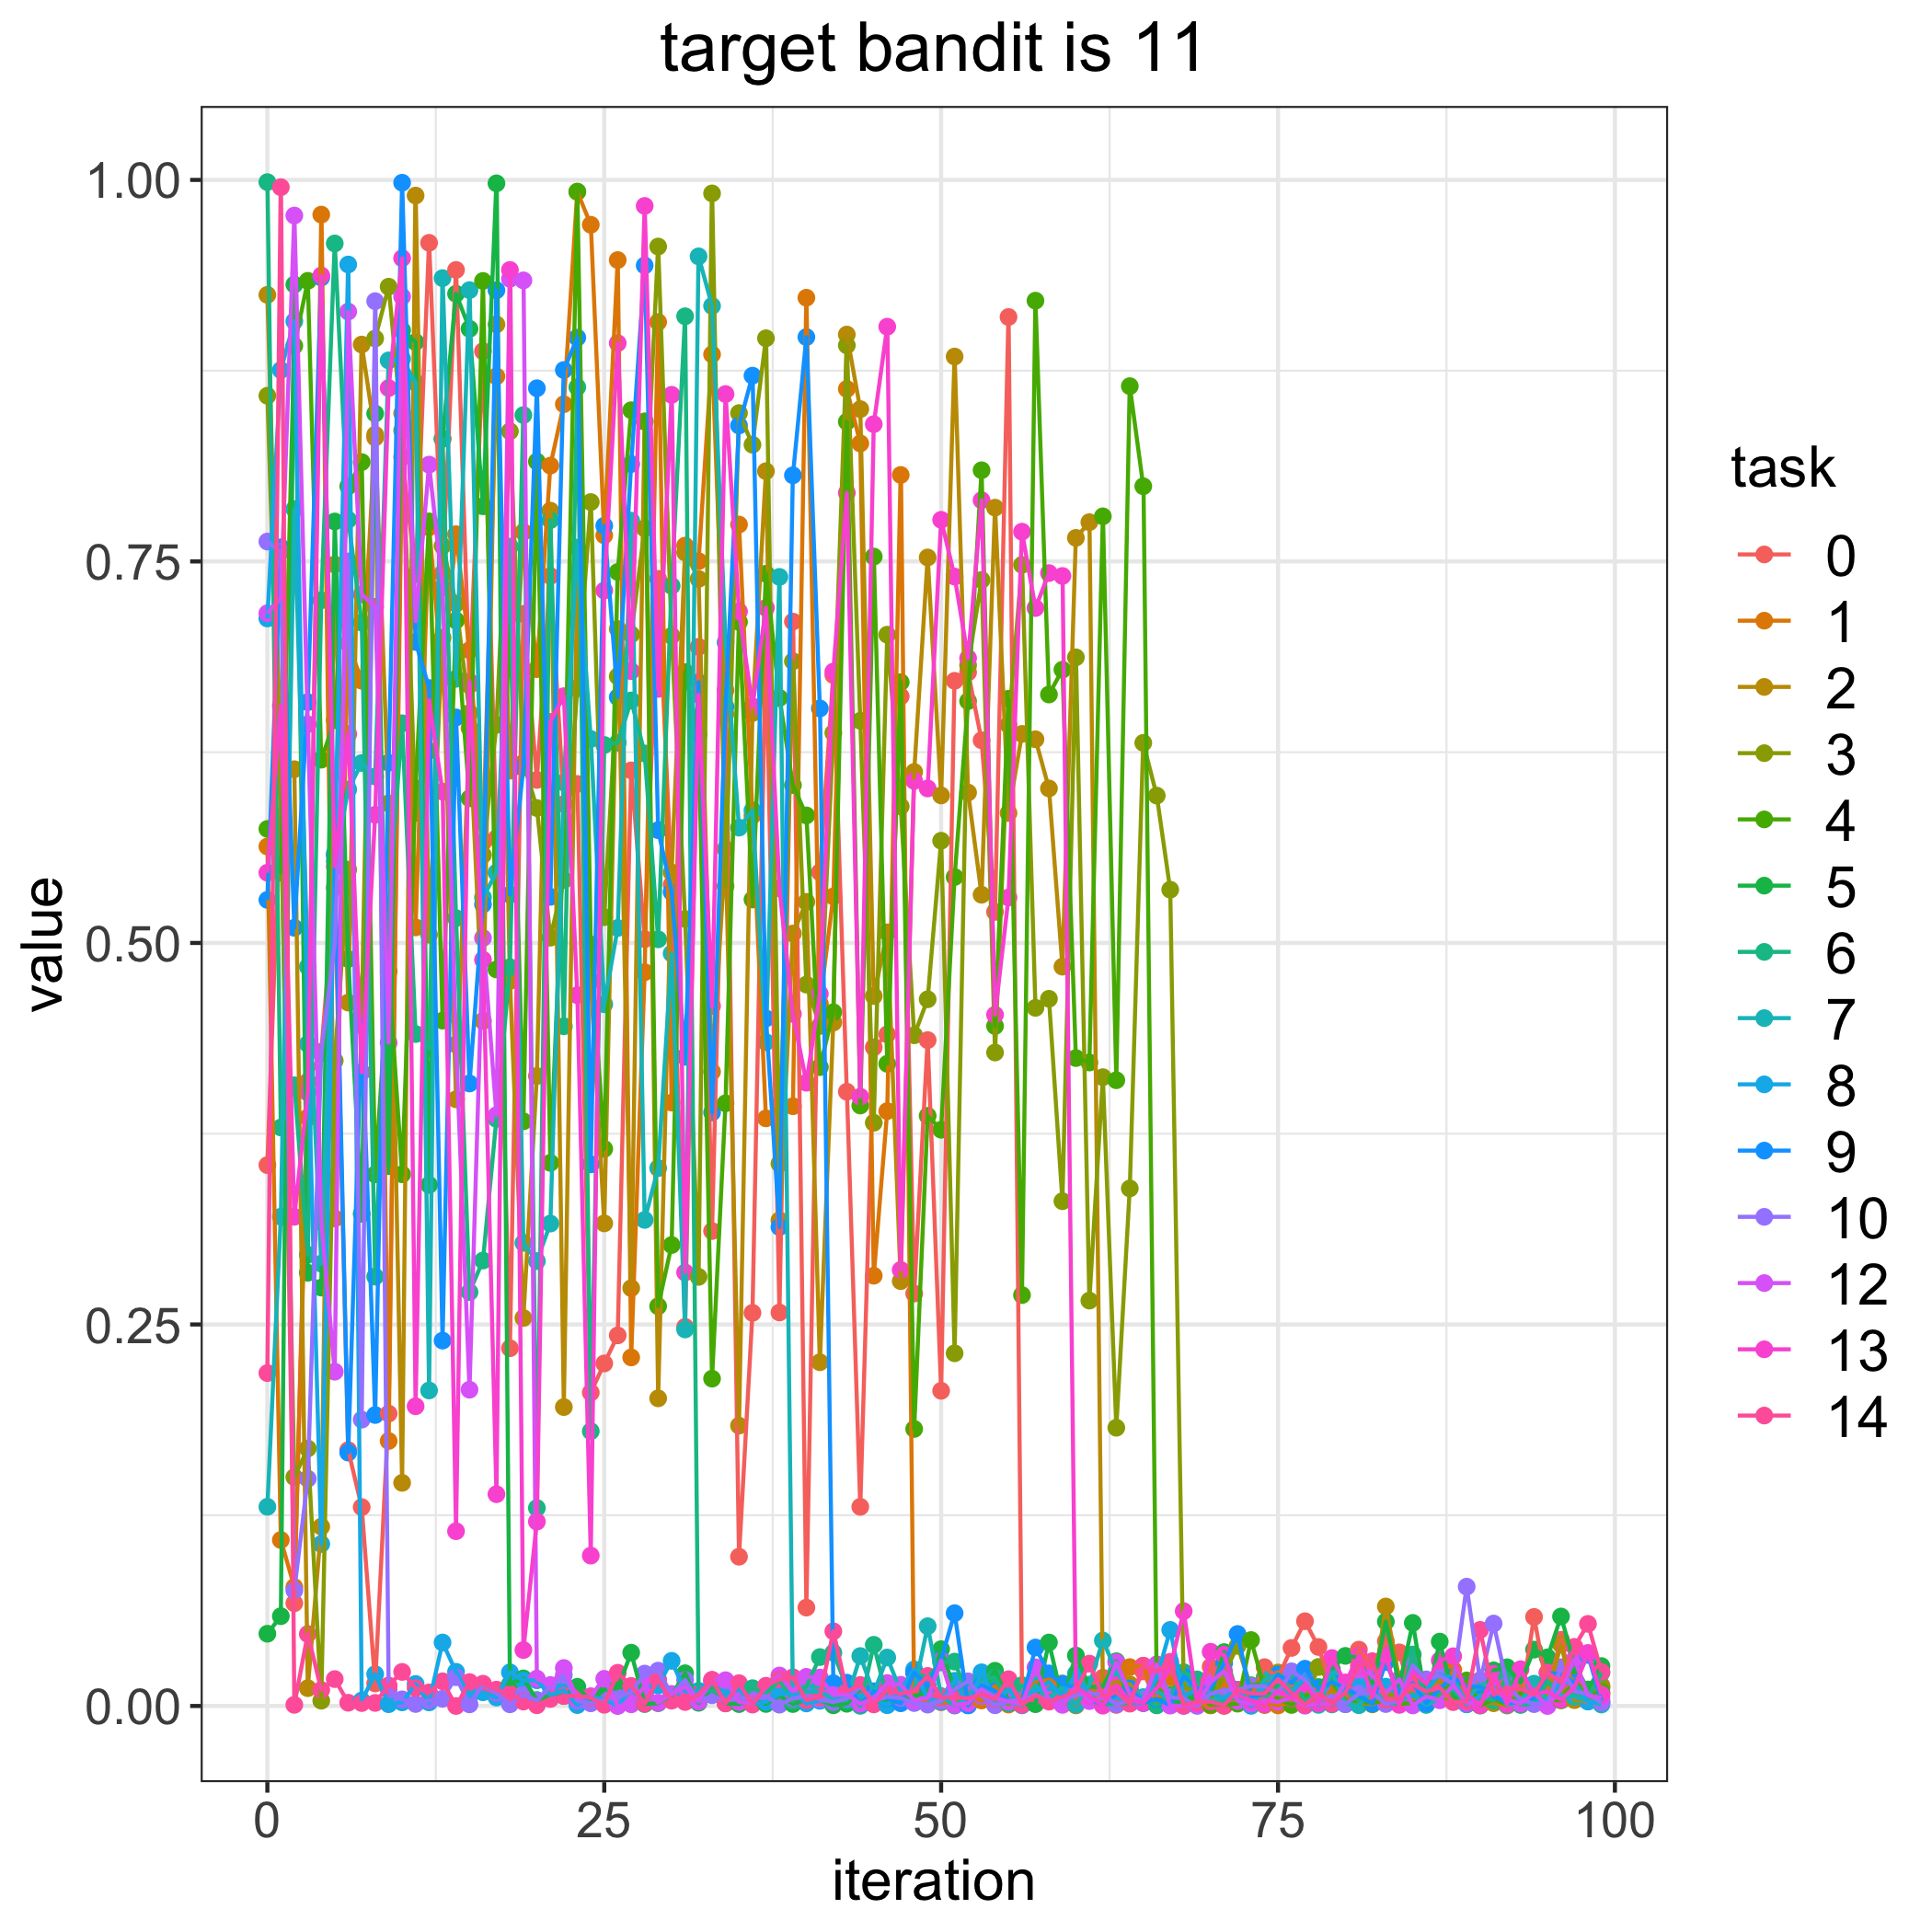

The file beside this chart, header and first rows:
, 0, 1, 2, 3, 4, 5, 6, 7, 8, 9, 10, 12, 13, 14
0, 0.3544, 0.5632, 0.9247, 0.8586, 0.5747, 0.04734, 0.9986, 0.1305, 0.7126, 0.5282, 0.763, 0.716, 0.546, 0.2181
1, 0.6015, 0.1088, 0.6187, 0.5819, 0.5461, 0.05885, 0.3791, 0.3206, 0.8754, 0.7592, 0.7564, 0.726, 0.6554, 0.9952
2, 0.06732, 0.07792, 0.6138, 0.15, 0.8913, 0.9314, 0.4067, 0.7843, 0.9074, 0.5099, 0.07565, 0.9767, 0.3206, 0.0007589
3, 0.4092, 0.3857, 0.01168, 0.1687, 0.9339, 0.2839, 0.2957, 0.4844, 0.4338, 0.6578, 0.1489, 0.6433, 0.4019, 0.04718
4, 0.4288, 0.9773, 0.1175, 0.003467, 0.6201, 0.2742, 0.7245, 0.2899, 0.1062, 0.936, 0.4276, 0.3173, 0.9374, 0.01049
5, 0.5363, 0.3195, 0.748, 0.4229, 0.6459, 0.7762, 0.9584, 0.5537, 0.5586, 0.5573, 0.4996, 0.2191, 0.55, 0.01762
6, 0.1677, 0.6963, 0.4609, 0.548, 0.7993, 0.4895, 0.7773, 0.6005, 0.9446, 0.166, 0.75, 0.9137, 0.6369, 0.002136
7, 0.1303, 0.6718, 0.8921, 0.4524, 0.8151, 0.3225, 0.7099, 0.6179, 0.003569, 0.4461, 0.1876, 0.7284, 0.4153, 0.001922
8, 0.01476, 0.8312, 0.833, 0.8961, 0.3484, 0.8469, 0.2813, 0.6091, 0.02085, 0.1907, 0.9206, 0.7203, 0.584, 0.002012
9, 0.1916, 0.1737, 0.5914, 0.93, 0.4814, 0.3537, 0.5238, 0.8817, 0.001177, 0.6181, 0.01075, 0.4347, 0.8636, 0.01341
10, 0.8184, 0.8471, 0.1462, 0.8358, 0.3484, 0.9015, 0.6439, 0.8828, 0.002359, 0.9982, 0.004344, 0.9235, 0.9487, 0.02232
11, 0.7416, 0.5102, 0.9898, 0.5852, 0.6013, 0.8937, 0.4403, 0.8671, 0.01443, 0.6972, 0.001319, 0.7109, 0.1964, 0.01168
12, 0.9588, 0.7723, 0.5054, 0.6259, 0.7762, 0.3415, 0.4309, 0.2067, 0.002337, 0.667, 0.003654, 0.8134, 0.659, 0.008874
13, 0.7421, 0.6735, 0.7, 0.7602, 0.4491, 0.8304, 0.8303, 0.9356, 0.04159, 0.2394, 0.004734, 0.7329, 0.5992, 0.01618
14, 0.941, 0.7678, 0.3975, 0.7223, 0.7113, 0.9254, 0.5162, 0.6731, 0.02241, 0.6478, 0.01886, 0.4334, 0.1145, 3.1031436320752676e-06
15, 0.6688, 0.6918, 0.6408, 0.6507, 0.5947, 0.9024, 0.2712, 0.9278, 0.006409, 0.4079, 0.001058, 0.2073, 0.6712, 0.01567
16, 0.8878, 0.5659, 0.4489, 0.5576, 0.9338, 0.7861, 0.2919, 0.5299, 0.008983, 0.5253, 0.01427, 0.5032, 0.489, 0.01458
17, 0.5687, 0.8713, 0.9053, 0.6429, 0.4826, 0.9978, 0.3847, 0.5461, 0.005554, 0.9277, 0.008486, 0.3872, 0.1388, 0.01072
18, 0.2344, 0.6129, 0.4751, 0.8353, 0.7149, 0.01423, 0.4841, 0.7597, 0.02202, 0.5316, 0.001097, 0.9352, 0.941, 0.007803
19, 0.7157, 0.7693, 0.2542, 0.618, 0.3831, 0.01807, 0.8459, 0.3035, 0.01669, 0.615, 0.0071, 0.9342, 0.03667, 0.002895
20, 0.6068, 0.6794, 0.4128, 0.5884, 0.8154, 0.003875, 0.1297, 0.2915, 0.01686, 0.8635, 0.003557, 0.01793, 0.1208, 0.0004749
21, 0.7405, 0.8128, 0.7833, 0.5035, 0.3559, 0.007001, 0.777, 0.3161, 0.007075, 0.5302, 0.01292, 0.01372, 0.6448, 0.004587
22, 0.591, 0.853, 0.1959, 0.5412, 0.5679, 0.006538, 0.4454, 0.6051, 0.01031, 0.8754, 0.02025, 0.02488, 0.6617, 0.006581
23, 0.6042, 0.9923, 0.7433, 0.6669, 0.9923, 0.01258, 0.8642, 0.7591, 0.0006012, 0.8966, 0.003355, 0.005124, 0.4658, 0.006491
24, 0.2054, 0.9706, 0.4751, 0.7889, 0.499, 0.003007, 0.18, 0.6336, 0.006031, 0.3549, 0.001756, 0.006408, 0.09855, 0.005478
25, 0.2245, 0.7671, 0.3163, 0.5169, 0.3651, 0.01061, 0.6297, 0.4598, 0.004505, 0.7734, 0.004158, 0.0178, 0.731, 0.0008001
26, 0.2429, 0.9475, 0.7057, 0.6747, 0.7431, 0.01171, 0.6312, 0.5098, 0.0002644, 0.661, 0.005543, 3.121142723197415e-05, 0.893, 0.02176
27, 0.6131, 0.2284, 0.2738, 0.7021, 0.8491, 0.03492, 0.6589, 0.7767, 0.01078, 0.8138, 0.009075, 0.0011, 0.6781, 0.01314
28, 0.5025, 0.4808, 0.8417, 0.7717, 0.8417, 0.001264, 0.6242, 0.3185, 0.002321, 0.9439, 0.02121, 0.01322, 0.983, 0.001636
29, 0.7386, 0.9069, 0.2016, 0.9563, 0.262, 0.001841, 0.5024, 0.3525, 0.01347, 0.5739, 0.02316, 0.002118, 0.6665, 0.01728
30, 0.5382, 0.3954, 0.5462, 0.7012, 0.3021, 0.00695, 0.734, 0.4931, 0.02958, 0.5334, 0.007561, 0.007892, 0.8592, 0.003494
31, 0.2484, 0.7604, 0.7559, 0.5157, 0.6775, 0.02145, 0.9106, 0.2467, 0.009552, 0.4254, 0.01711, 0.01272, 0.2841, 0.002597
32, 0.694, 0.7502, 0.7385, 0.2812, 0.6369, 0.002087, 0.008453, 0.9499, 0.00989, 0.6708, 0.002912, 0.003111, 0.6627, 0.0077
33, 0.3112, 0.8857, 0.4156, 0.9912, 0.2145, 0.01134, 0.01009, 0.9174, 0.01507, 0.3889, 0.00704, 0.01711, 0.4587, 0.01706
34, 0.6656, 0.65, 0.5615, 0.5372, 0.3949, 0.001723, 0.00744, 0.6969, 0.006753, 0.6549, 0.003057, 0.01689, 0.8597, 0.001702
35, 0.09782, 0.7742, 0.1837, 0.8472, 0.7103, 0.001248, 0.004002, 0.5756, 0.01121, 0.8391, 0.00554, 0.002589, 0.7172, 0.01494
36, 0.2576, 0.5835, 0.6506, 0.8265, 0.5285, 0.004159, 0.01167, 0.5869, 0.001453, 0.8717, 0.00437, 0.00176, 0.6551, 0.0009161
37, 0.697, 0.3851, 0.8091, 0.8962, 0.7419, 0.001341, 0.008132, 0.435, 0.002636, 0.4506, 0.006616, 0.01232, 0.7196, 0.01327
38, 0.2578, 0.3939, 0.3183, 0.3554, 0.6606, 0.006651, 0.01716, 0.7399, 0.007686, 0.3138, 0.0008852, 0.01998, 0.5358, 0.01739
39, 0.7106, 0.393, 0.5062, 0.6846, 0.6034, 0.001276, 0.003149, 0.005388, 0.008645, 0.8064, 0.005014, 0.009608, 0.4535, 0.01881
40, 0.06447, 0.9228, 0.5269, 0.4727, 0.5836, 0.004161, 0.01288, 0.009346, 0.001666, 0.897, 0.006522, 0.01911, 0.4084, 0.003835
41, 0.5464, 0.4602, 0.2253, 0.4456, 0.4186, 0.003794, 0.03204, 0.009466, 0.003372, 0.6537, 0.004438, 0.01863, 0.4666, 0.005902
42, 0.6755, 0.5305, 0.4479, 0.6376, 0.4546, 0.0004618, 0.03489, 0.004503, 0.00344, 0.01494, 0.002522, 0.007152, 0.6778, 0.04895
43, 0.4025, 0.863, 0.8987, 0.8916, 0.8416, 0.001452, 0.01219, 0.003949, 0.007532, 0.01526, 0.004977, 0.007721, 0.7949, 0.009464
44, 0.1305, 0.8273, 0.8498, 0.6456, 0.3935, 0.01126, 0.0001145, 0.03272, 0.006704, 0.00122, 0.01244, 0.001436, 0.3992, 0.01376
45, 0.4316, 0.2819, 0.4652, 0.3822, 0.7532, 0.002908, 0.04008, 0.008472, 0.004703, 0.009653, 0.003626, 0.004777, 0.8399, 0.001028
46, 0.4401, 0.3898, 0.5069, 0.702, 0.4208, 0.002632, 0.004423, 0.03176, 0.000515, 0.004827, 0.006071, 0.01504, 0.9038, 0.01072
47, 0.6616, 0.8067, 0.2784, 0.5895, 0.6709, 0.003404, 0.004559, 0.009454, 0.01049, 0.001777, 0.005234, 0.01389, 0.2857, 0.007965
48, 0.2702, 0.002262, 0.6121, 0.4395, 0.1815, 0.006463, 0.02156, 0.009971, 0.02394, 0.02172, 0.00195, 0.003748, 0.6062, 0.01001
49, 0.4363, 0.003821, 0.7526, 0.4631, 0.3867, 0.008755, 0.01861, 0.05227, 0.004574, 0.01366, 0.0009111, 0.005038, 0.6012, 0.0197
50, 0.2065, 0.002438, 0.5967, 0.567, 0.3776, 0.03722, 0.02859, 0.00649, 0.002843, 0.03046, 0.003567, 0.02972, 0.7773, 0.005685
51, 0.6718, 0.002224, 0.8843, 0.2311, 0.5432, 0.01063, 0.02908, 0.0002872, 0.0165, 0.06082, 0.01089, 0.0006232, 0.7401, 0.005607
52, 0.6773, 0.008288, 0.5986, 0.682, 0.6584, 0.01485, 0.006202, 0.006914, 0.0005511, 0.0003805, 0.01614, 0.001825, 0.6866, 0.0051
53, 0.6328, 0.003615, 0.5316, 0.7379, 0.8097, 0.009779, 0.01741, 0.01514, 0.02207, 0.01359, 0.00655, 0.01096, 0.7901, 0.007689
54, 0.5204, 0.0131, 0.7852, 0.4282, 0.4456, 0.02307, 0.01871, 0.0008859, 0.003539, 0.009808, 0.0004758, 0.005308, 0.4529, 0.004381
55, 0.9102, 0.0009412, 0.5851, 0.6429, 0.66, 0.003775, 0.00179, 0.002422, 0.01086, 0.00374, 0.003379, 0.002871, 0.5298, 0.01754
56, 0.01147, 0.006996, 0.637, 0.7478, 0.2693, 0.00167, 0.01363, 0.0004086, 0.0008138, 0.003299, 0.004103, 0.0008415, 0.7695, 0.0009541
57, 0.009511, 0.01518, 0.6335, 0.4575, 0.9209, 0.001187, 0.005919, 0.01348, 0.009518, 0.03831, 0.007467, 0.02531, 0.7195, 0.007003
58, 0.01431, 0.01733, 0.6012, 0.4634, 0.6628, 0.0416, 0.005708, 0.004266, 0.01571, 0.02135, 0.003493, 0.004013, 0.7424, 0.002841
59, 0.01342, 0.01471, 0.4845, 0.3308, 0.6791, 0.00373, 0.01142, 0.01256, 0.006579, 0.01452, 0.003782, 0.0007488, 0.7405, 0.005737
... 40 more rows
